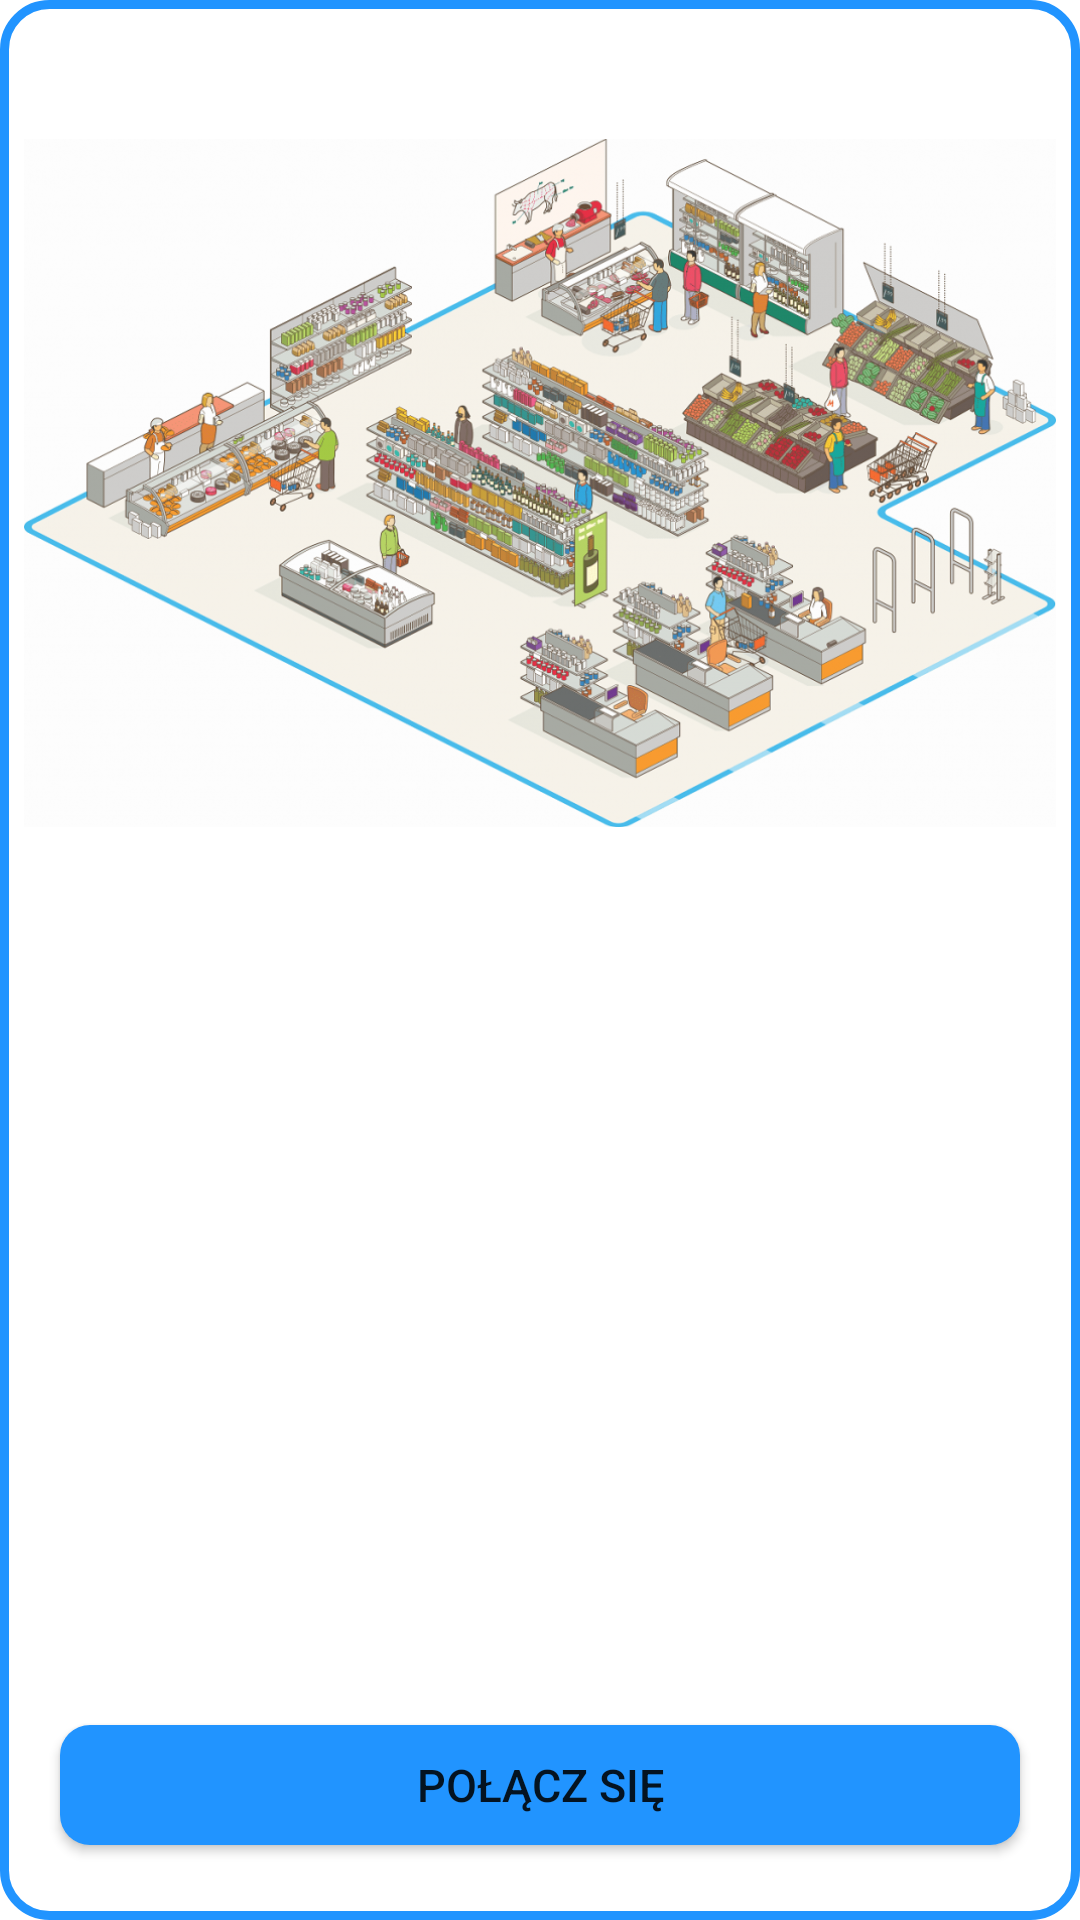

The Android layout XML behind this screen, and the referenced resources:
<!-- AndroidManifest.xml: application theme Theme.CzajSearch -->
<!-- res/layout/popup_map_layout.xml -->
<?xml version="1.0" encoding="utf-8"?>
<RelativeLayout xmlns:android="http://schemas.android.com/apk/res/android"
    android:layout_width="400dp"
    android:layout_height="400dp"
    android:layout_gravity="center"
    android:id="@+id/popup_map"
    android:background="@drawable/popup_map_background">

    <ImageView
        android:layout_width="382dp"
        android:layout_height="300dp"
        android:layout_alignParentStart="true"
        android:layout_alignParentTop="true"
        android:layout_alignParentEnd="true"
        android:layout_marginStart="8dp"
        android:layout_marginTop="11dp"
        android:layout_marginEnd="8dp"
        android:id="@+id/popup_map_itemOnMap"
        android:src="@drawable/kerf_layout" />

    <Button
        android:id="@+id/popup_map_connectBluetooth"
        android:layout_width="match_parent"
        android:layout_height="40dp"
        android:layout_alignParentBottom="true"
        android:layout_marginStart="20dp"
        android:layout_marginTop="9dp"
        android:layout_marginEnd="20dp"
        android:layout_marginBottom="25dp"
        android:background="@drawable/button_background_bottom_view"
        android:text="@string/popup_map_connectBluetooth"
        android:textSize="15dp" />

</RelativeLayout>
<!-- resources referenced by this layout -->
<resources>
  <!-- drawable button_background_bottom_view (drawable) -->
  <?xml version="1.0" encoding="utf-8"?>
  <shape xmlns:android="http://schemas.android.com/apk/res/android"
      android:shape="rectangle">
  
      <solid android:color="@color/blue_czaj"/>
      <corners android:radius="10dp"/>
  
  </shape>
  <!-- drawable kerf_layout: png bitmap (drawable, 561107 bytes) -->
  <!-- drawable popup_map_background (drawable) -->
  <?xml version="1.0" encoding="utf-8"?>
  <shape xmlns:android="http://schemas.android.com/apk/res/android">
  
      <solid android:color="#ffffffff"/>
      <stroke android:width="3dp" android:color="@color/blue_czaj" />
      <corners android:radius="15dp"/>
  
  </shape>
  <string name="popup_map_connectBluetooth">Połącz się</string>
  <style name="Theme.CzajSearch" parent="Theme.MaterialComponents.Light.NoActionBar">
          
          <item name="colorPrimary">@color/purple_500</item>
          <item name="colorPrimaryVariant">@color/blue_czaj</item>
          <item name="colorOnPrimary">@color/black</item>
          
          <item name="colorSecondary">@color/blue_czaj</item>
          <item name="colorSecondaryVariant">@color/teal_700</item>
          <item name="colorOnSecondary">@color/black</item>
          
          <item name="android:statusBarColor" tools:targetApi="l">?attr/colorPrimaryVariant</item>
          
      </style>
  <color name="blue_czaj">#2194FF</color>
  <color name="purple_500">#FF6200EE</color>
  <color name="black">#FF000000</color>
  <color name="teal_700">#FF018786</color>
</resources>
